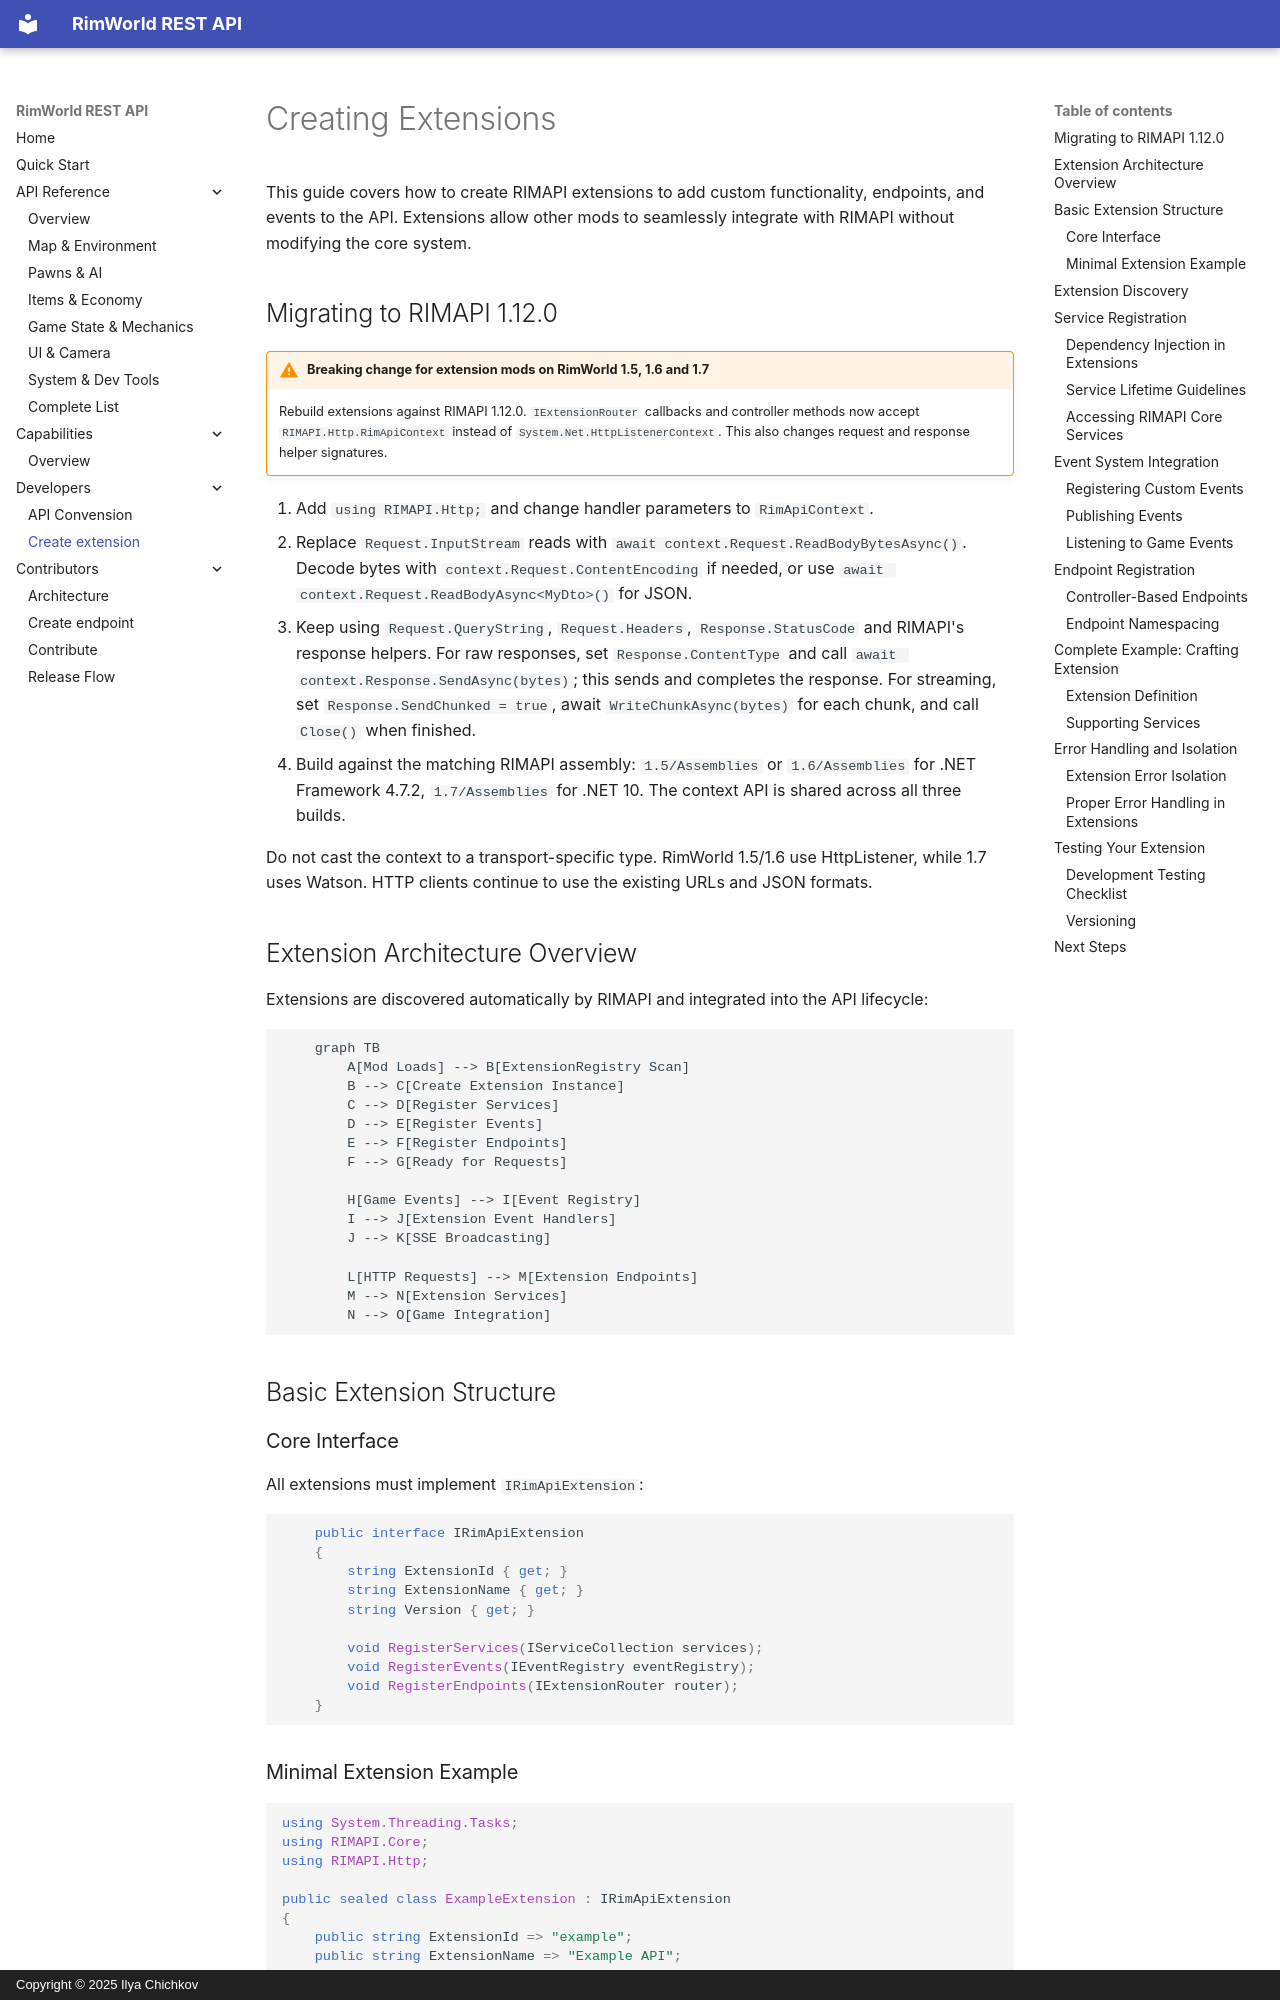

repository: IlyaChichkov/RIMAPI · page: developer_guide/creating_extensions/index.html · generator: mkdocs · copyright: Copyright © 2025 Ilya Chichkov

# Creating Extensions

This guide covers how to create RIMAPI extensions to add custom functionality, endpoints, and events to the API. Extensions allow other mods to seamlessly integrate with RIMAPI without modifying the core system.

## Migrating to RIMAPI 1.12.0

!!! warning "Breaking change for extension mods on RimWorld 1.5, 1.6 and 1.7"
    Rebuild extensions against RIMAPI 1.12.0. `IExtensionRouter` callbacks and controller methods now accept `RIMAPI.Http.RimApiContext` instead of `System.Net.HttpListenerContext`. This also changes request and response helper signatures.

1. Add `using RIMAPI.Http;` and change handler parameters to `RimApiContext`.
2. Replace `Request.InputStream` reads with `await context.Request.ReadBodyBytesAsync()`. Decode bytes with `context.Request.ContentEncoding` if needed, or use `await context.Request.ReadBodyAsync<MyDto>()` for JSON.
3. Keep using `Request.QueryString`, `Request.Headers`, `Response.StatusCode` and RIMAPI's response helpers. For raw responses, set `Response.ContentType` and call `await context.Response.SendAsync(bytes)`; this sends and completes the response. For streaming, set `Response.SendChunked = true`, await `WriteChunkAsync(bytes)` for each chunk, and call `Close()` when finished.
4. Build against the matching RIMAPI assembly: `1.5/Assemblies` or `1.6/Assemblies` for .NET Framework 4.7.2, `1.7/Assemblies` for .NET 10. The context API is shared across all three builds.

Do not cast the context to a transport-specific type. RimWorld 1.5/1.6 use HttpListener, while 1.7 uses Watson. HTTP clients continue to use the existing URLs and JSON formats.

## Extension Architecture Overview

Extensions are discovered automatically by RIMAPI and integrated into the API lifecycle:

```mermaid
    graph TB
        A[Mod Loads] --> B[ExtensionRegistry Scan]
        B --> C[Create Extension Instance]
        C --> D[Register Services]
        D --> E[Register Events]
        E --> F[Register Endpoints]
        F --> G[Ready for Requests]
        
        H[Game Events] --> I[Event Registry]
        I --> J[Extension Event Handlers]
        J --> K[SSE Broadcasting]
        
        L[HTTP Requests] --> M[Extension Endpoints]
        M --> N[Extension Services]
        N --> O[Game Integration]
```

## Basic Extension Structure

### Core Interface

All extensions must implement `IRimApiExtension`:

```csharp
    public interface IRimApiExtension
    {
        string ExtensionId { get; }
        string ExtensionName { get; }
        string Version { get; }
        
        void RegisterServices(IServiceCollection services);
        void RegisterEvents(IEventRegistry eventRegistry);
        void RegisterEndpoints(IExtensionRouter router);
    }
```
